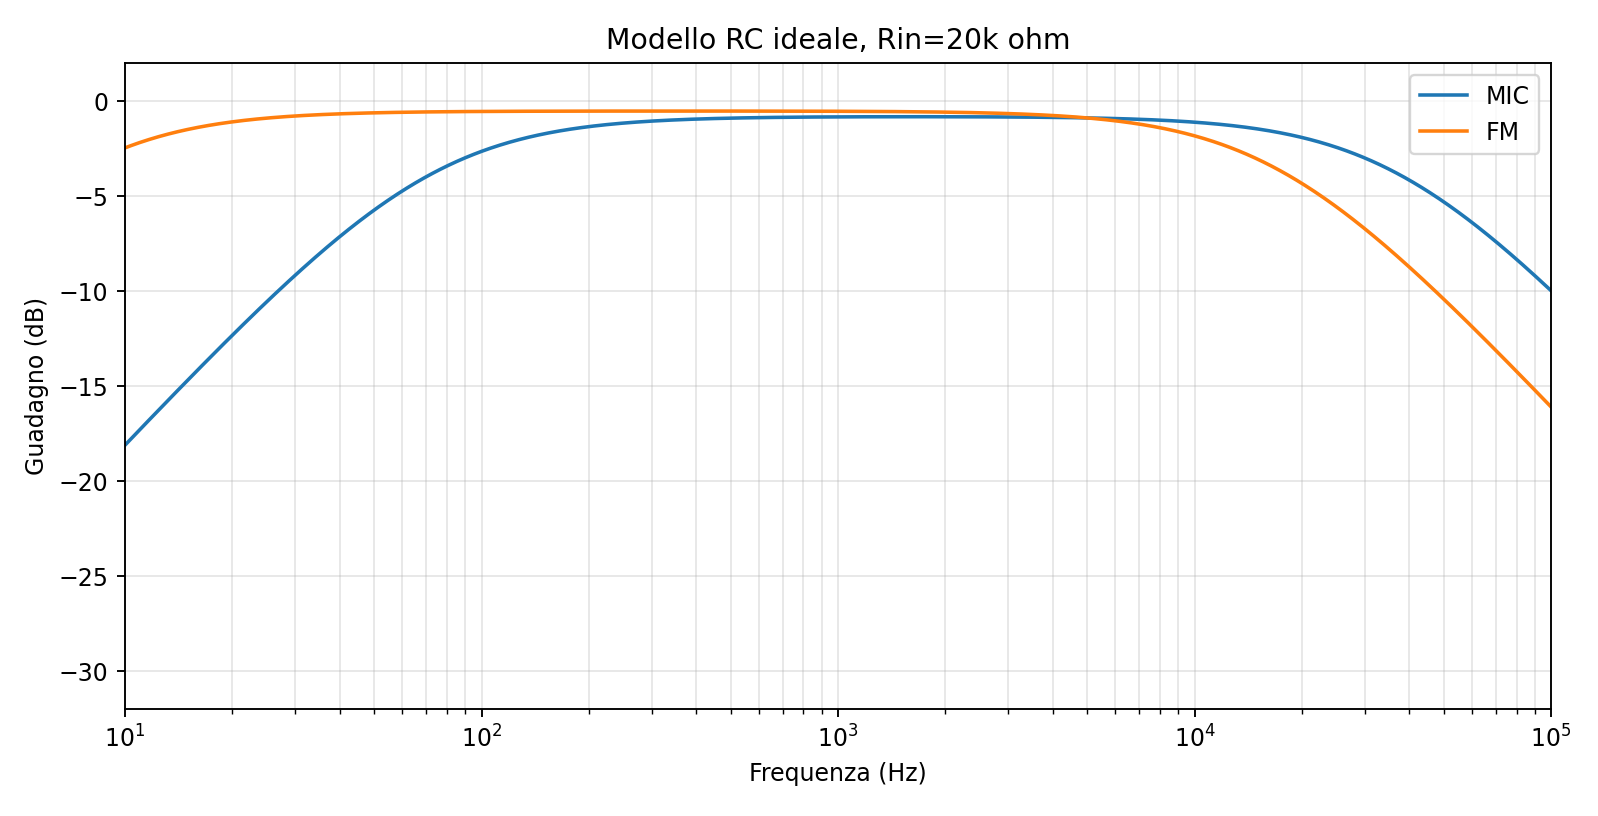

Values plotted in this chart, from the file beside it:
path, freq_Hz, gain_dB
mic, 10.0, -18.1
mic, 10.47, -17.7
mic, 10.97, -17.31
mic, 11.48, -16.92
mic, 12.02, -16.53
mic, 12.59, -16.14
mic, 13.18, -15.76
mic, 13.81, -15.37
mic, 14.46, -14.98
mic, 15.14, -14.6
mic, 15.85, -14.22
mic, 16.6, -13.83
mic, 17.38, -13.45
mic, 18.2, -13.08
mic, 19.06, -12.7
mic, 19.96, -12.33
mic, 20.9, -11.96
mic, 21.89, -11.59
mic, 22.92, -11.22
mic, 24, -10.86
mic, 25.13, -10.5
mic, 26.32, -10.15
mic, 27.56, -9.794
mic, 28.86, -9.446
mic, 30.22, -9.103
mic, 31.64, -8.764
mic, 33.14, -8.43
mic, 34.7, -8.101
mic, 36.33, -7.778
mic, 38.05, -7.461
mic, 39.84, -7.15
mic, 41.72, -6.846
mic, 43.69, -6.548
mic, 45.75, -6.258
mic, 47.91, -5.975
mic, 50.16, -5.7
mic, 52.53, -5.433
mic, 55.01, -5.174
mic, 57.6, -4.924
mic, 60.32, -4.682
mic, 63.16, -4.45
mic, 66.14, -4.226
mic, 69.26, -4.012
mic, 72.53, -3.807
mic, 75.95, -3.611
mic, 79.53, -3.424
mic, 83.28, -3.247
mic, 87.2, -3.078
mic, 91.32, -2.918
mic, 95.62, -2.768
mic, 100.1, -2.625
mic, 104.9, -2.491
mic, 109.8, -2.365
mic, 115, -2.247
mic, 120.4, -2.137
mic, 126.1, -2.033
mic, 132, -1.937
mic, 138.2, -1.847
mic, 144.8, -1.764
mic, 151.6, -1.686
... 340 more rows
